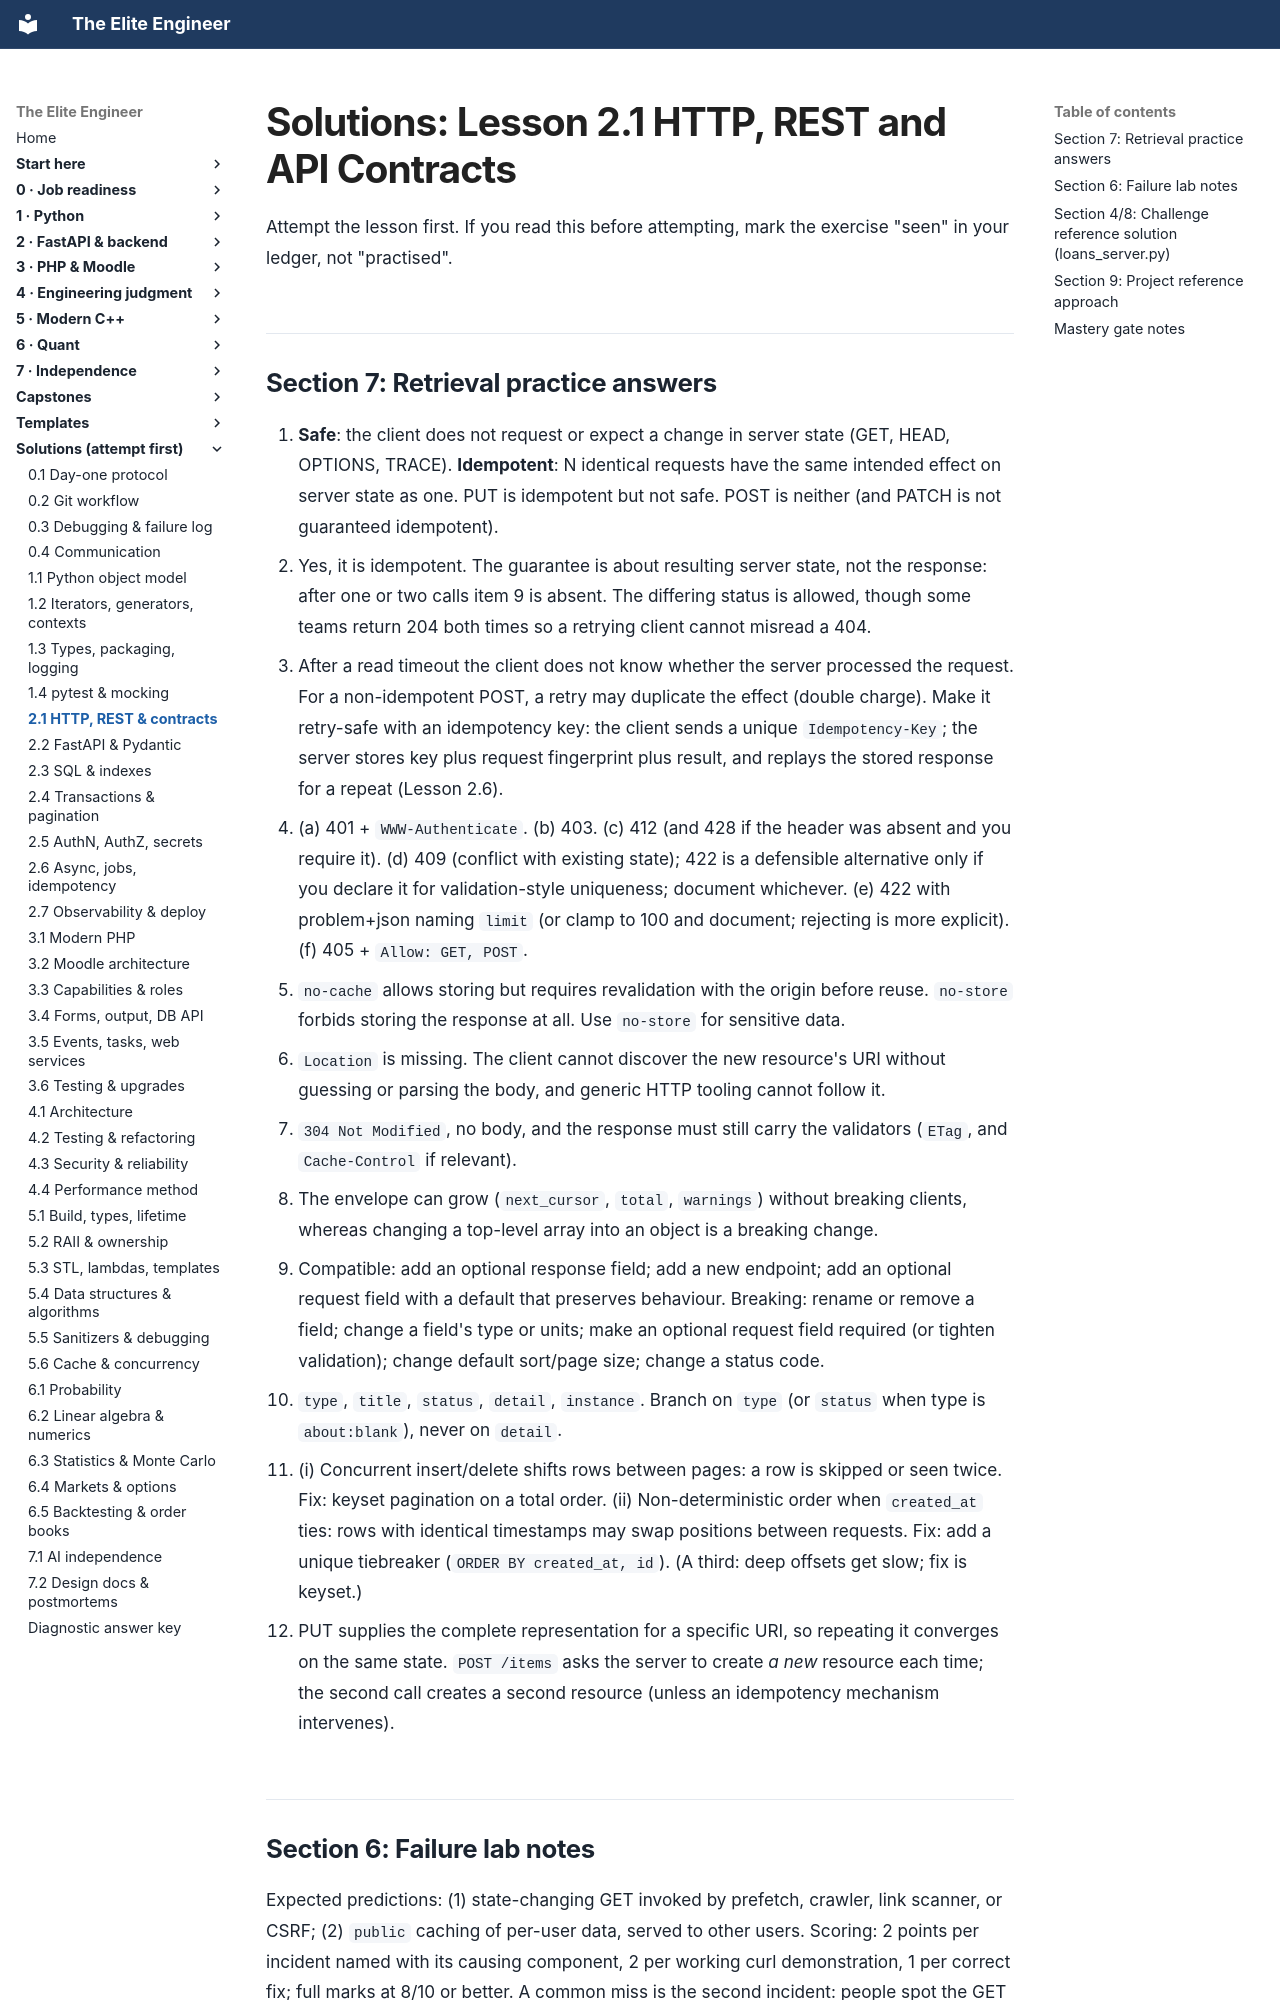

repository: Frank5ive/elite-engineer · page: solutions/2.1-http-rest-contracts-solutions/index.html · generator: mkdocs

# Solutions: Lesson 2.1 HTTP, REST and API Contracts

Attempt the lesson first. If you read this before attempting, mark the exercise "seen" in your ledger, not "practised".

## Section 7: Retrieval practice answers
